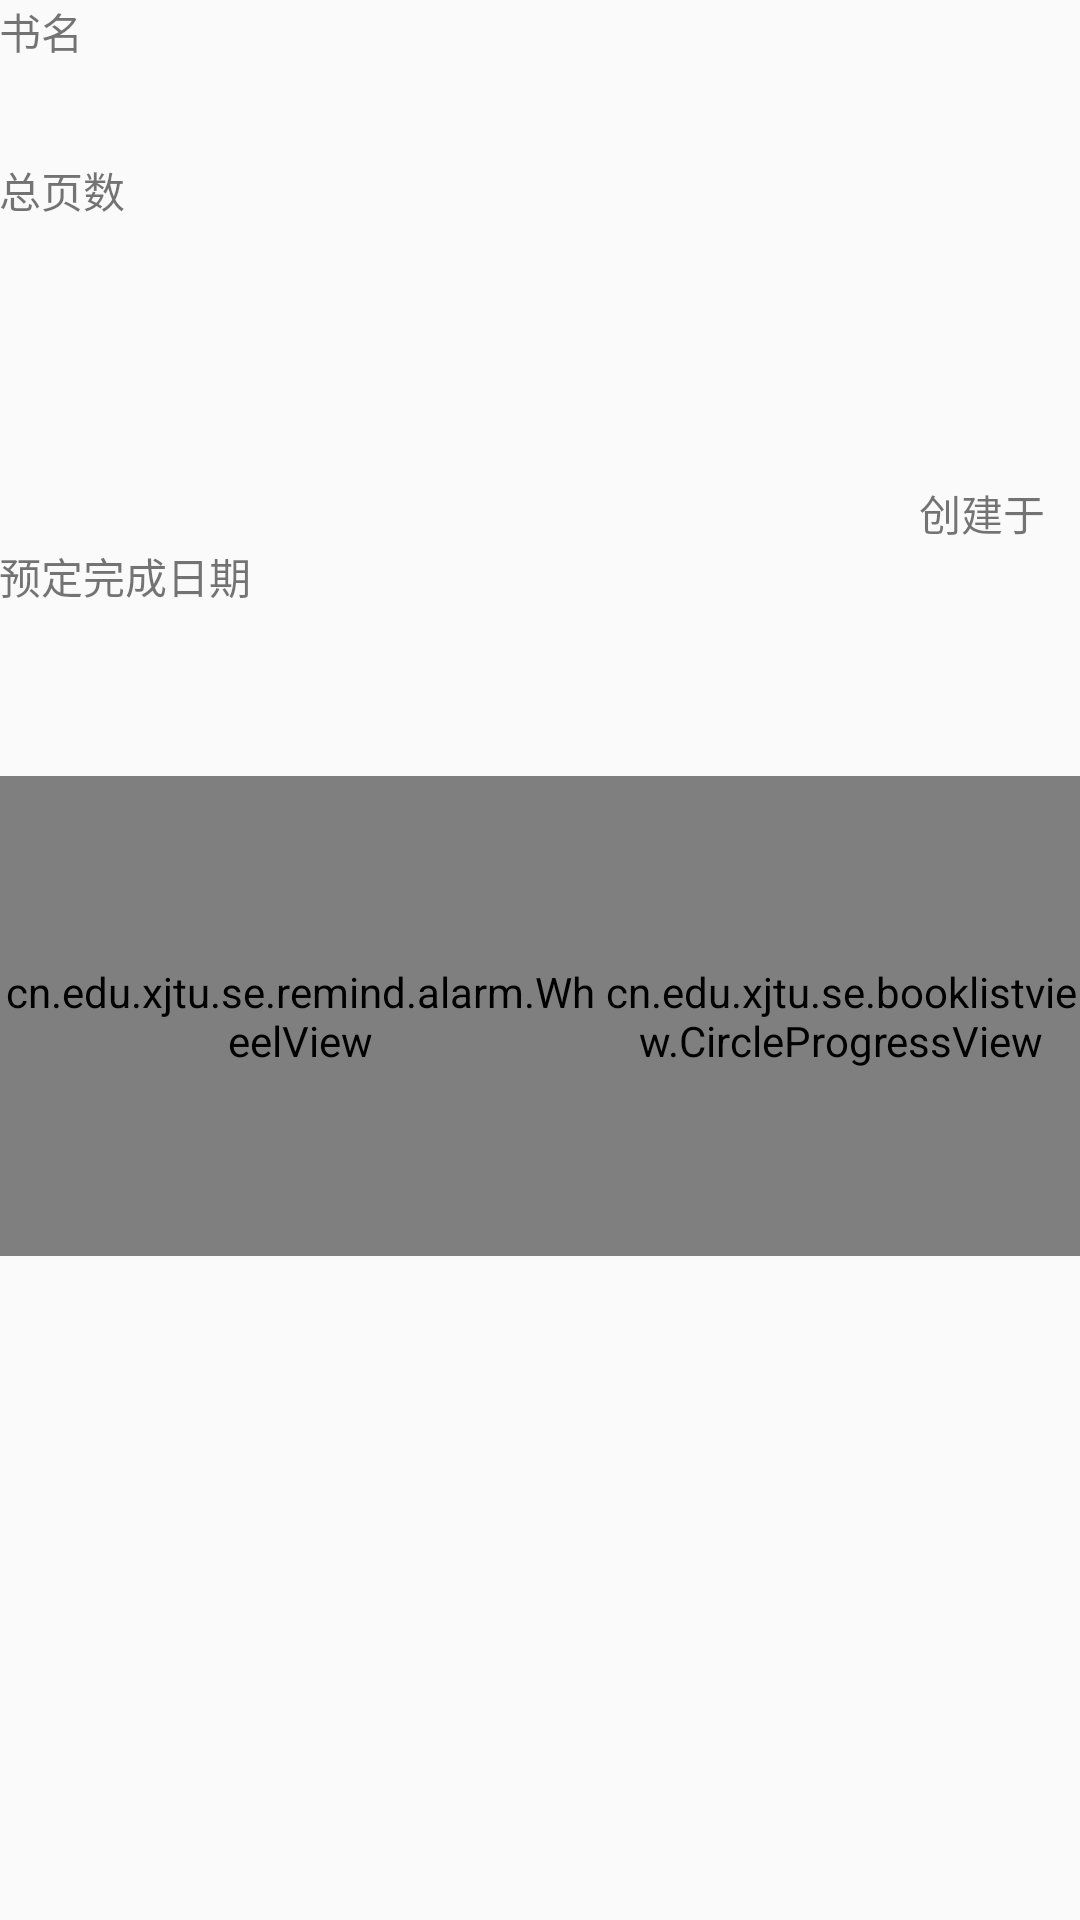

Layout XML and referenced resources for this Android screen:
<!-- AndroidManifest.xml: application theme AppTheme.NoActionBar -->
<!-- res/layout/content_view_book.xml -->
<?xml version="1.0" encoding="utf-8"?>
<LinearLayout xmlns:android="http://schemas.android.com/apk/res/android"
    xmlns:app="http://schemas.android.com/apk/res-auto"
    xmlns:tools="http://schemas.android.com/tools"
    android:layout_width="match_parent"
    android:layout_height="match_parent"
    android:paddingBottom="@dimen/activity_vertical_margin"
    android:paddingLeft="@dimen/activity_horizontal_margin"
    android:paddingRight="@dimen/activity_horizontal_margin"
    android:paddingTop="@dimen/activity_vertical_margin"
    app:layout_behavior="@string/appbar_scrolling_view_behavior"
    tools:context="cn.edu.xjtu.se.bookgamma.ViewBookActivity"
    tools:showIn="@layout/activity_view_book"
    android:orientation="vertical">

    <LinearLayout
        android:layout_width="match_parent"
        android:layout_height="match_parent"
        android:orientation="vertical">

        <LinearLayout
            android:layout_width="match_parent"
            android:layout_height="wrap_content"
            android:orientation="horizontal">

            <LinearLayout
                android:layout_weight="1"
                android:layout_width="wrap_content"
                android:layout_height="wrap_content"
                android:orientation="vertical">

                <TextView
                    android:text="@string/tx_bookname"
                    android:layout_width="wrap_content"
                    android:layout_height="wrap_content" />

                <TextView
                    android:textSize="24sp"
                    android:id="@+id/view_book_name"
                    android:layout_width="match_parent"
                    android:layout_height="wrap_content" />

                <TextView
                    android:text="@string/tx_pages"
                    android:layout_width="wrap_content"
                    android:layout_height="wrap_content" />

                <TextView
                    android:textSize="24sp"
                    android:id="@+id/view_book_page"
                    android:layout_width="match_parent"
                    android:layout_height="wrap_content" />
            </LinearLayout>

            <ImageView
                android:layout_weight="1"
                android:id="@+id/view_book_cover"
                android:layout_width="160dp"
                android:layout_height="160dp" />

        </LinearLayout>

        <LinearLayout
            android:gravity="right"
            android:layout_width="match_parent"
            android:layout_height="wrap_content"
            android:orientation="horizontal">

            <TextView
                android:paddingRight="12dp"
                android:text="@string/created_at"
                android:layout_width="wrap_content"
                android:layout_height="wrap_content" />

            <TextView
                android:textSize="16dp"
                android:id="@+id/view_book_created_at"
                android:layout_width="wrap_content"
                android:layout_height="wrap_content" />

        </LinearLayout>



        <LinearLayout
            android:layout_width="match_parent"
            android:layout_height="wrap_content"
            android:orientation="vertical">

            <TextView
                android:text="@string/completed_at"
                android:layout_width="wrap_content"
                android:layout_height="wrap_content" />

            <TextView
                android:textSize="24sp"
                android:id="@+id/view_book_completed_at"
                android:layout_width="wrap_content"
                android:layout_height="wrap_content" />
        </LinearLayout>

        <LinearLayout
            android:layout_gravity="center"
            android:paddingTop="24dp"
            android:layout_width="match_parent"
            android:layout_height="wrap_content"
            android:orientation="horizontal">

            <cn.edu.xjtu.se.remind.alarm.WheelView
                android:id="@+id/page_wheel"
                android:layout_weight="1"
                android:layout_width="160dp"
                android:layout_height="160dp" />

            <cn.edu.xjtu.se.booklistview.CircleProgressView
                android:id="@+id/reading_percent"
                android:layout_width="160dp"
                android:layout_height="160dp" />
        </LinearLayout>

    </LinearLayout>

</LinearLayout>
<!-- res/layout/activity_view_book.xml (included above) -->
<?xml version="1.0" encoding="utf-8"?>
<android.support.design.widget.CoordinatorLayout xmlns:android="http://schemas.android.com/apk/res/android"
    xmlns:app="http://schemas.android.com/apk/res-auto"
    xmlns:tools="http://schemas.android.com/tools"
    android:layout_width="match_parent"
    android:layout_height="match_parent"
    android:fitsSystemWindows="true"
    tools:context="cn.edu.xjtu.se.bookgamma.ViewBookActivity">

    <android.support.design.widget.AppBarLayout
        android:layout_width="match_parent"
        android:layout_height="wrap_content"
        android:theme="@style/AppTheme.NoActionBar.AppBarOverlay">

        <android.support.v7.widget.Toolbar
            android:id="@+id/toolbar"
            android:layout_width="match_parent"
            android:layout_height="?attr/actionBarSize"
            android:background="?attr/colorPrimary"
            app:popupTheme="@style/AppTheme.NoActionBar.PopupOverlay"
            app:navigationIcon="@mipmap/ic_back" />

    </android.support.design.widget.AppBarLayout>

    <include layout="@layout/content_view_book" />

    <android.support.design.widget.FloatingActionButton
        android:id="@+id/fab"
        android:layout_width="wrap_content"
        android:layout_height="wrap_content"
        android:layout_gravity="bottom|end"
        android:layout_margin="@dimen/fab_margin"
        android:src="@android:drawable/ic_menu_share" />

</android.support.design.widget.CoordinatorLayout>
<!-- resources referenced by this layout -->
<resources>
  <!-- mipmap ic_back: png bitmap (mipmap-xxhdpi, 664 bytes) -->
  <string name="completed_at">预定完成日期</string>
  <string name="created_at">创建于</string>
  <string name="tx_bookname">书名</string>
  <string name="tx_pages">总页数</string>
  <style name="AppTheme.NoActionBar.AppBarOverlay" parent="ThemeOverlay.AppCompat.Dark.ActionBar" />
  <style name="AppTheme.NoActionBar.PopupOverlay" parent="ThemeOverlay.AppCompat.Light" />
  <style name="AppTheme.NoActionBar">
          <item name="windowActionBar">false</item>
          <item name="windowNoTitle">true</item>
      </style>
</resources>
